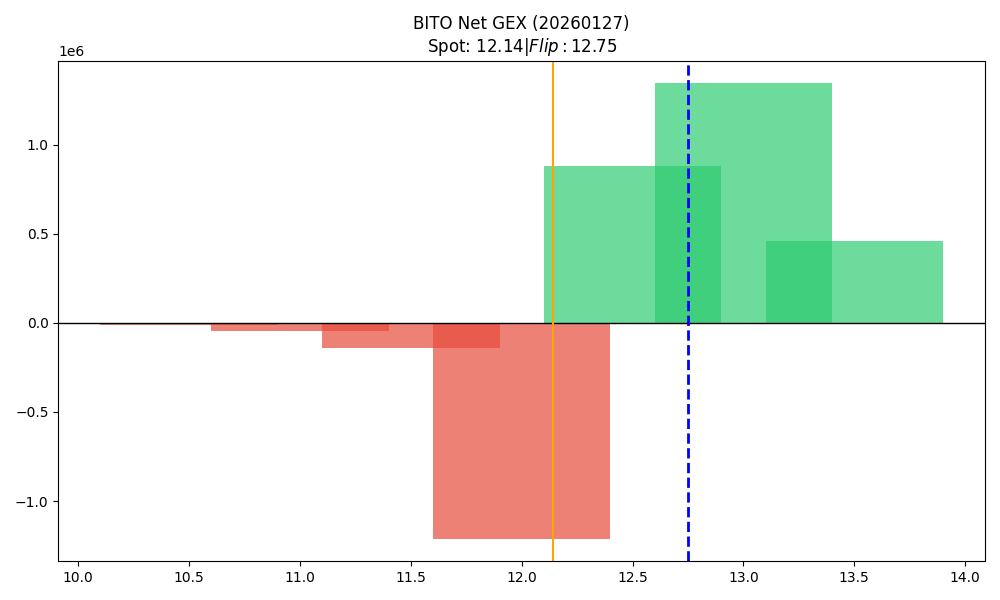

Source data for this figure (header and first rows):
strike, call_gex, put_gex, call_dex, put_dex, net_greek_delta, net_gex
10.5, 847.7, 15094, 5942, -11991, -0.03914, -14246
11.0, 27550, 75794, 120097, -41169, 0.1399, -48244
11.5, 11016, 154037, 25709, -103615, -0.1941, -143021
12.0, 244251, 1454744, 257529, -1703379, -0.4474, -1210493
12.5, 1529993, 648589, 756501, -4683144, -0.5015, 881404
13.0, 1801035, 456852, 754790, -3960501, -0.2653, 1344183
13.5, 633498, 171856, 257938, -888251, -0.09784, 461642
